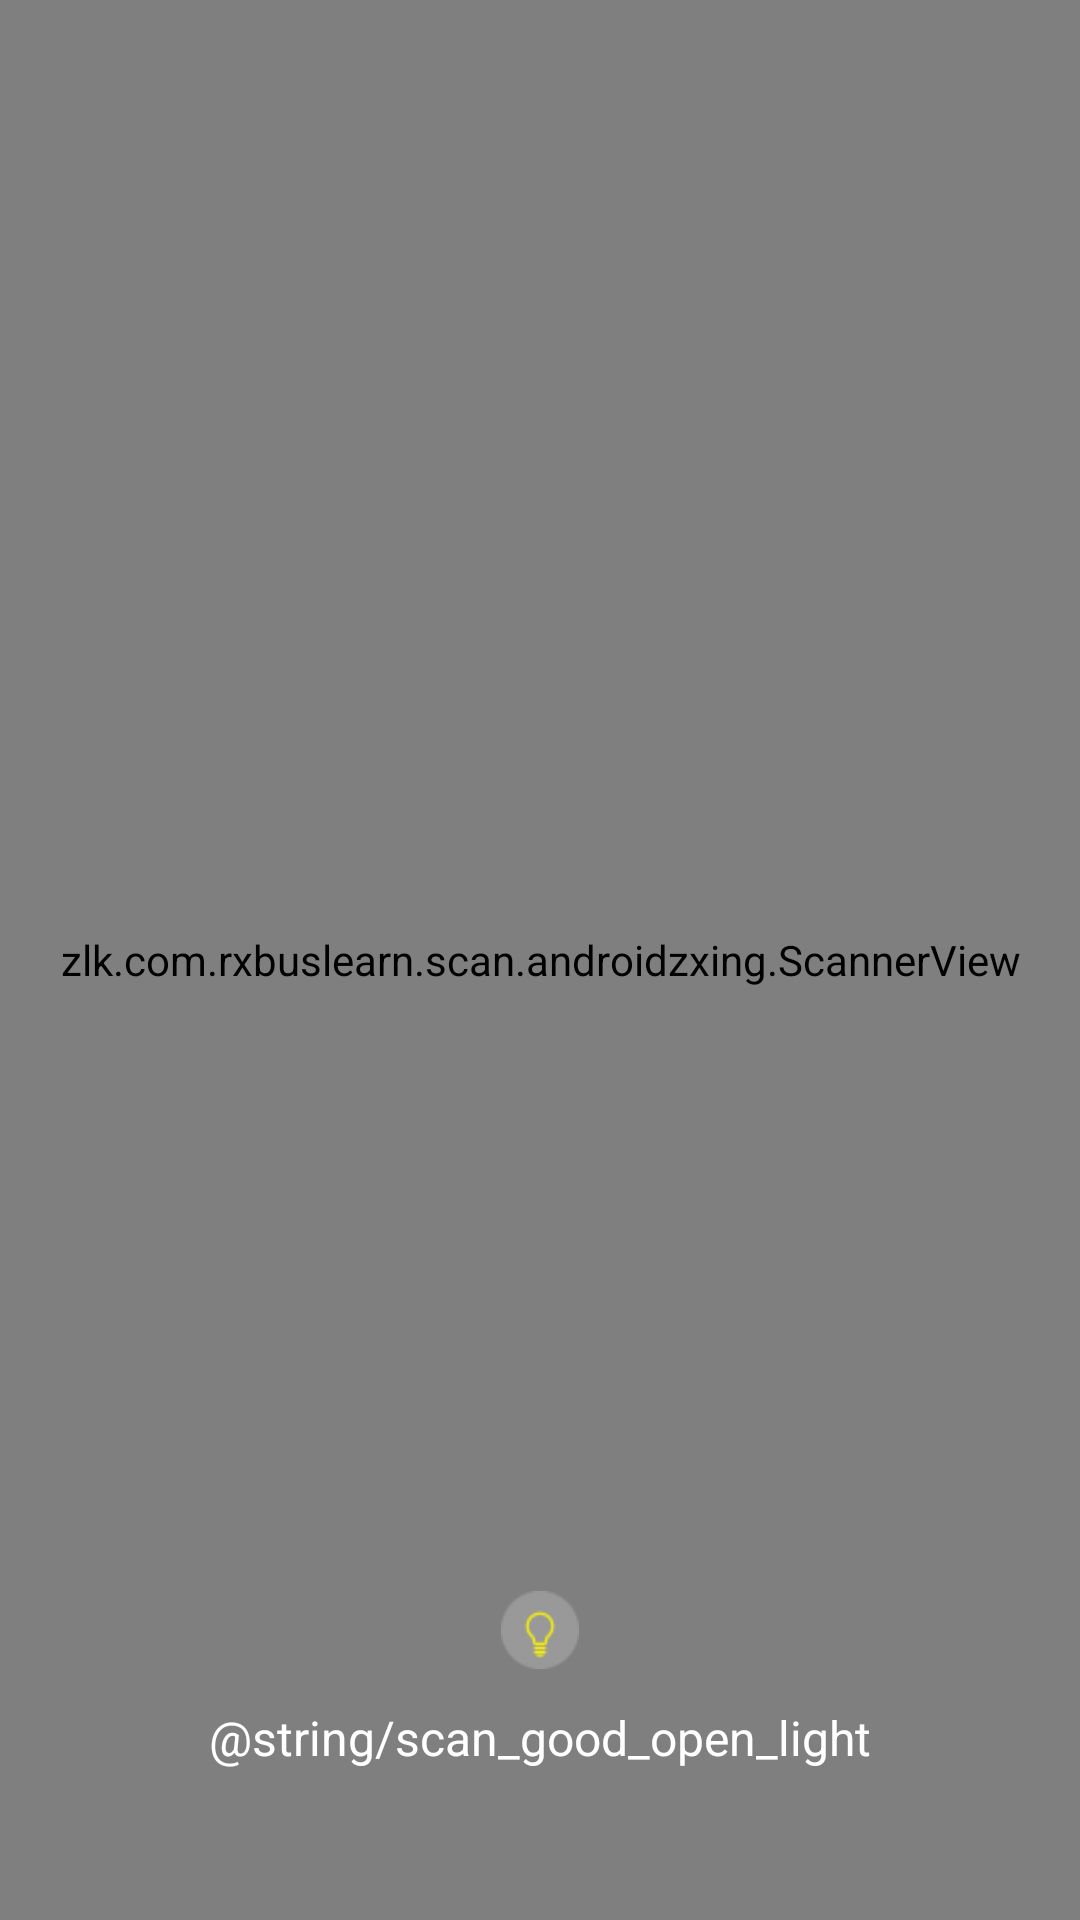

Here is an Android app screen rendered from its layout file. Give the layout XML and the strings, colors and styles it references.
<!-- AndroidManifest.xml: application theme AppTheme -->
<!-- res/layout/activity_android_zxing.xml -->
<?xml version="1.0" encoding="utf-8"?>
<RelativeLayout xmlns:android="http://schemas.android.com/apk/res/android"
                android:layout_width="match_parent"
                android:layout_height="match_parent">

    <zlk.com.rxbuslearn.scan.androidzxing.ScannerView
        android:id="@+id/scanner_view"
        android:layout_width="match_parent"
        android:layout_height="match_parent"/>

    <TextView
        android:id="@+id/tv_open_light"
        android:layout_width="wrap_content"
        android:layout_height="wrap_content"
        android:layout_alignParentBottom="true"
        android:layout_centerHorizontal="true"
        android:layout_marginBottom="50dp"
        android:drawablePadding="12dp"
        android:drawableTop="@mipmap/kaideng"
        android:tag="1"
        android:text="@string/scan_good_open_light"
        android:textColor="@android:color/white"
        android:textSize="16sp"/>

</RelativeLayout>
<!-- resources referenced by this layout -->
<resources>
  <!-- mipmap kaideng: png bitmap (mipmap-hdpi, 1914 bytes) -->
  <style name="AppTheme" parent="Theme.AppCompat.Light.DarkActionBar">
          
          <item name="colorPrimary">@color/colorPrimary</item>
          <item name="colorPrimaryDark">@color/colorPrimaryDark</item>
          <item name="colorAccent">@color/colorAccent</item>
      </style>
  <color name="colorPrimary">#3F51B5</color>
  <color name="colorPrimaryDark">#303F9F</color>
  <color name="colorAccent">#FF4081</color>
</resources>
